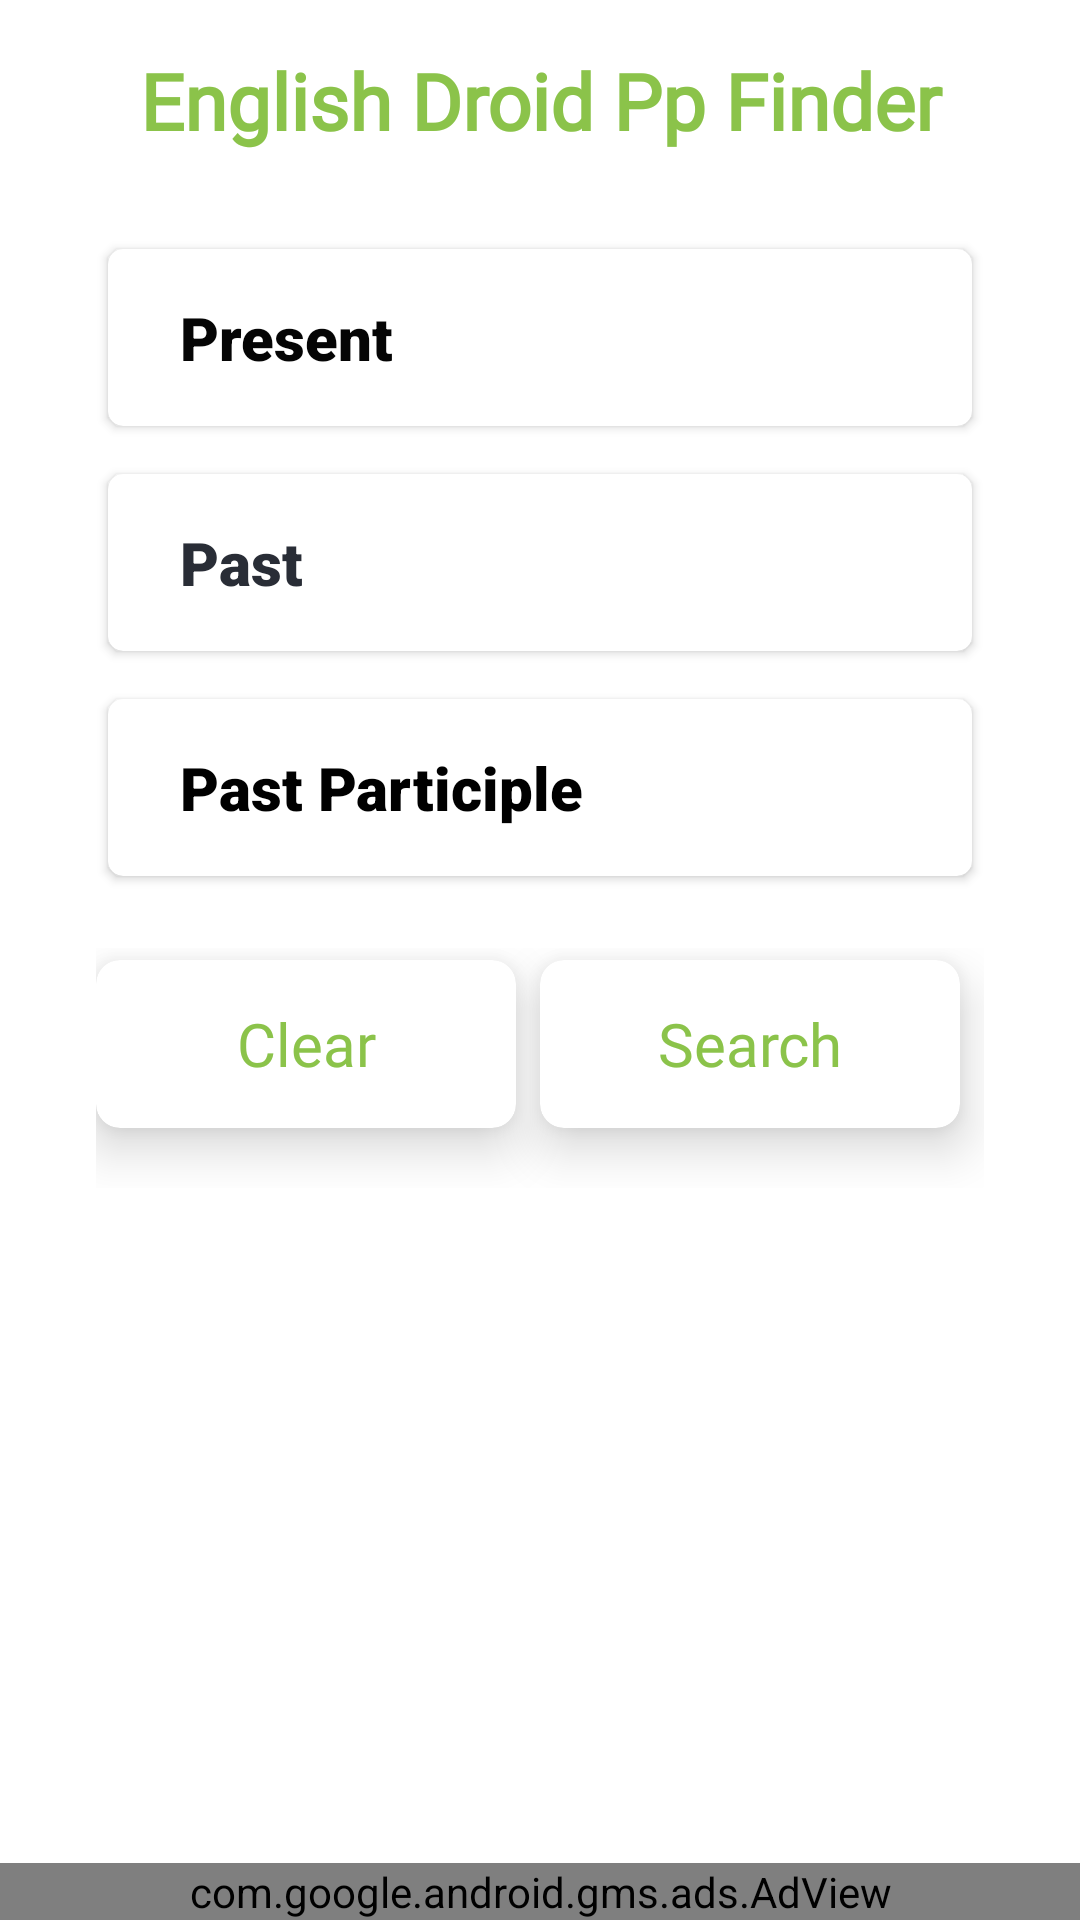

This screen was rendered from an Android layout file. Write that file and the resources it references.
<!-- AndroidManifest.xml: application theme Theme.EnglishDroid -->
<!-- res/layout/activity_find_pp.xml -->
<?xml version="1.0" encoding="utf-8"?>
<androidx.constraintlayout.widget.ConstraintLayout xmlns:android="http://schemas.android.com/apk/res/android"
    xmlns:app="http://schemas.android.com/apk/res-auto"
    xmlns:tools="http://schemas.android.com/tools"
    android:layout_width="match_parent"
    android:layout_height="match_parent"
    android:background="@color/white"
    tools:context=".FindPP.FindPp">


    <LinearLayout
        android:id="@+id/linearLayout"
        android:layout_width="match_parent"
        android:layout_height="match_parent"
        android:layout_marginTop="16dp"
        android:layout_marginStart="32dp"
        android:layout_marginEnd="32dp"
        android:layout_marginBottom="64dp"
        android:gravity="center_horizontal"
        android:orientation="vertical"
        app:layout_constraintBottom_toBottomOf="parent"
        app:layout_constraintEnd_toEndOf="parent"
        app:layout_constraintStart_toStartOf="parent"
        app:layout_constraintTop_toTopOf="parent">


        <TextView
            android:layout_width="match_parent"
            android:layout_height="wrap_content"
            android:layout_gravity="center"
            android:fontFamily="@font/baloo"
            android:gravity="center"
            android:text="English Droid Pp Finder"
            android:textColor="@color/textColour"
            android:textSize="26sp"
            android:textStyle="bold" />

        <com.google.android.material.card.MaterialCardView
            android:layout_width="match_parent"
            android:layout_height="wrap_content"
            android:layout_marginStart="4dp"
            android:layout_marginTop="32dp"
            android:layout_marginEnd="4dp"
            android:layout_marginBottom="16dp"
            android:clickable="true"
            app:cardBackgroundColor="@color/white"
            android:elevation="10dp"
            android:focusable="true"
            android:foreground="?android:selectableItemBackground"
            app:cardCornerRadius="5dp"
            app:cardElevation="2dp">


            <com.google.android.material.textfield.TextInputEditText
                android:id="@+id/idPresentEditText"
                android:layout_width="match_parent"
                android:layout_height="wrap_content"
                android:layout_marginStart="4dp"
                android:layout_marginTop="16dp"
                android:layout_marginEnd="4dp"
                android:layout_marginBottom="16dp"
                android:ems="10"
                android:fontFamily="sans-serif-black"
                android:hint="Present"
                android:importantForAutofill="no"
                android:inputType="text"
                android:background="#FFFFFF"
                android:paddingStart="20dp"
                android:textColor="#020202"
                android:textColorHint="#050505"
                android:textSize="20sp"
                android:textStyle="bold" />

        </com.google.android.material.card.MaterialCardView>


        <com.google.android.material.card.MaterialCardView
            android:layout_width="match_parent"
            android:layout_height="wrap_content"
            android:layout_marginStart="4dp"
            android:layout_marginEnd="4dp"
            android:layout_marginBottom="16dp"
            android:clickable="true"
            app:cardBackgroundColor="@color/white"
            android:elevation="10dp"
            android:focusable="true"
            android:foreground="?android:selectableItemBackground"
            app:cardCornerRadius="5dp"
            app:cardElevation="2dp">


            <com.google.android.material.textfield.TextInputEditText
                android:id="@+id/idPastEditText"
                android:layout_width="match_parent"
                android:layout_height="wrap_content"
                android:layout_marginStart="4dp"
                android:layout_marginTop="16dp"
                android:layout_marginEnd="4dp"
                android:layout_marginBottom="16dp"
                android:ems="10"
                android:fontFamily="sans-serif-black"
                android:hint="Past"
                android:importantForAutofill="no"
                android:background="@color/white"
                android:paddingStart="20dp"
                android:textColor="@color/black_shade_1"
                android:textColorHint="@color/black_shade_1"
                android:textSize="20sp"
                android:textStyle="bold" />


        </com.google.android.material.card.MaterialCardView>


        <com.google.android.material.card.MaterialCardView
            android:layout_width="match_parent"
            android:layout_height="wrap_content"
            android:layout_marginStart="4dp"
            android:layout_marginEnd="4dp"
            android:layout_marginBottom="16dp"
            android:clickable="true"
            android:elevation="10dp"
            android:focusable="true"
            app:cardBackgroundColor="@color/white"
            android:foreground="?android:selectableItemBackground"
            app:cardCornerRadius="5dp"
            app:cardElevation="2dp">


            <com.google.android.material.textfield.TextInputEditText
                android:id="@+id/idPpEditText"
                android:layout_width="match_parent"
                android:layout_height="wrap_content"
                android:layout_marginStart="4dp"
                android:layout_marginTop="16dp"
                android:layout_marginEnd="4dp"
                android:layout_marginBottom="16dp"
                android:ems="10"
                android:fontFamily="sans-serif-black"
                android:hint="Past Participle"
                android:importantForAutofill="no"
                android:paddingStart="20dp"

                android:background="@color/white"
                android:textColor="@color/black"
                android:textColorHint="@color/black"
                android:textSize="20sp"
                android:textStyle="bold" />

        </com.google.android.material.card.MaterialCardView>


        <ProgressBar
            android:id="@+id/progressBar_pp"
            style="?android:attr/progressBarStyle"
            android:layout_width="match_parent"
            android:layout_height="wrap_content"
            android:visibility="gone"
            app:layout_constraintEnd_toEndOf="parent"
            app:layout_constraintStart_toStartOf="parent" />

        <LinearLayout
            android:layout_width="match_parent"
            android:layout_height="wrap_content"
            android:layout_gravity="center"
            android:layout_marginTop="8dp"
            android:layout_marginBottom="8dp"
            android:gravity="center"
            android:orientation="horizontal">

            <androidx.cardview.widget.CardView
                android:layout_width="140dp"
                android:layout_height="wrap_content"
                android:layout_gravity="center"
                android:layout_marginTop="8dp"
                android:layout_marginEnd="8dp"
                android:layout_marginBottom="16dp"
                android:clickable="true"
                android:elevation="10dp"
                app:cardBackgroundColor="@color/white"
                android:focusable="true"
                android:foreground="?android:selectableItemBackground"
                app:cardCornerRadius="8dp"
                app:cardElevation="10dp">


                <Button
                    android:id="@+id/clearButton"
                    android:layout_width="wrap_content"
                    android:layout_height="wrap_content"
                    android:layout_gravity="center"
                    android:layout_marginStart="16dp"
                    android:layout_marginTop="4dp"
                    android:layout_marginEnd="16dp"
                    android:layout_marginBottom="4dp"
                    android:background="@android:color/transparent"
                    android:clickable="true"
                    android:focusable="true"
                    android:fontFamily="@font/baloo"
                    android:foreground="?android:selectableItemBackground"
                    android:gravity="center"
                    android:text="Clear"
                    android:textAllCaps="false"

                    android:textColor="@color/textColour"
                    android:textSize="20sp" />
            </androidx.cardview.widget.CardView>


            <androidx.cardview.widget.CardView
                android:layout_width="140dp"
                android:layout_height="wrap_content"
                android:layout_gravity="center"
                android:layout_marginTop="8dp"
                android:layout_marginEnd="8dp"
                android:layout_marginBottom="16dp"
                android:clickable="true"
                android:elevation="10dp"
                android:focusable="true"
                app:cardBackgroundColor="@color/white"
                android:foreground="?android:selectableItemBackground"
                app:cardCornerRadius="8dp"
                app:cardElevation="10dp">


                <Button
                    android:id="@+id/searchPpButton"
                    android:layout_width="wrap_content"
                    android:layout_height="wrap_content"
                    android:layout_gravity="center"
                    android:layout_marginStart="16dp"
                    android:layout_marginTop="4dp"
                    android:layout_marginEnd="16dp"
                    android:layout_marginBottom="4dp"
                    android:background="@android:color/transparent"
                    android:clickable="true"
                    android:focusable="true"
                    android:fontFamily="@font/baloo"
                    android:foreground="?android:selectableItemBackground"
                    android:text="Search"
                    android:textAllCaps="false"

                    android:textColor="@color/textColour"
                    android:textSize="20sp" />


            </androidx.cardview.widget.CardView>


        </LinearLayout>


    </LinearLayout>
    <com.google.android.gms.ads.AdView
        android:id="@+id/adView_findPp"
        android:layout_width="match_parent"
        android:layout_height="wrap_content"
        android:layout_alignParentBottom="true"
        android:layout_centerHorizontal="true"
        app:adSize="BANNER"
        app:adUnitId="ca-app-pub-3532725936688615/3230526705"
        app:layout_constraintBottom_toBottomOf="parent"
        app:layout_constraintEnd_toEndOf="parent"
        app:layout_constraintStart_toStartOf="parent" />


</androidx.constraintlayout.widget.ConstraintLayout>
<!-- resources referenced by this layout -->
<resources>
  <color name="black">#FF000000</color>
  <color name="black_shade_1">#292D36</color>
  <color name="textColour">#8BC34A</color>
  <color name="white">#FFFFFFFF</color>
  <style name="Theme.EnglishDroid" parent="Theme.MaterialComponents.DayNight.DarkActionBar">
          
          <item name="colorPrimary">@color/purple_500</item>
          <item name="colorPrimaryVariant">@color/purple_700</item>
          <item name="colorOnPrimary">@color/white</item>
          
          <item name="colorSecondary">@color/teal_200</item>
          <item name="colorSecondaryVariant">@color/teal_700</item>
          <item name="colorOnSecondary">@color/black</item>
          
          <item name="android:statusBarColor" tools:targetApi="l">?attr/colorPrimaryVariant</item>
          
      </style>
  <color name="purple_500">#50E350</color>
  <color name="purple_700">#50E350</color>
  <color name="teal_200">#FF03DAC5</color>
  <color name="teal_700">#FF018786</color>
</resources>
